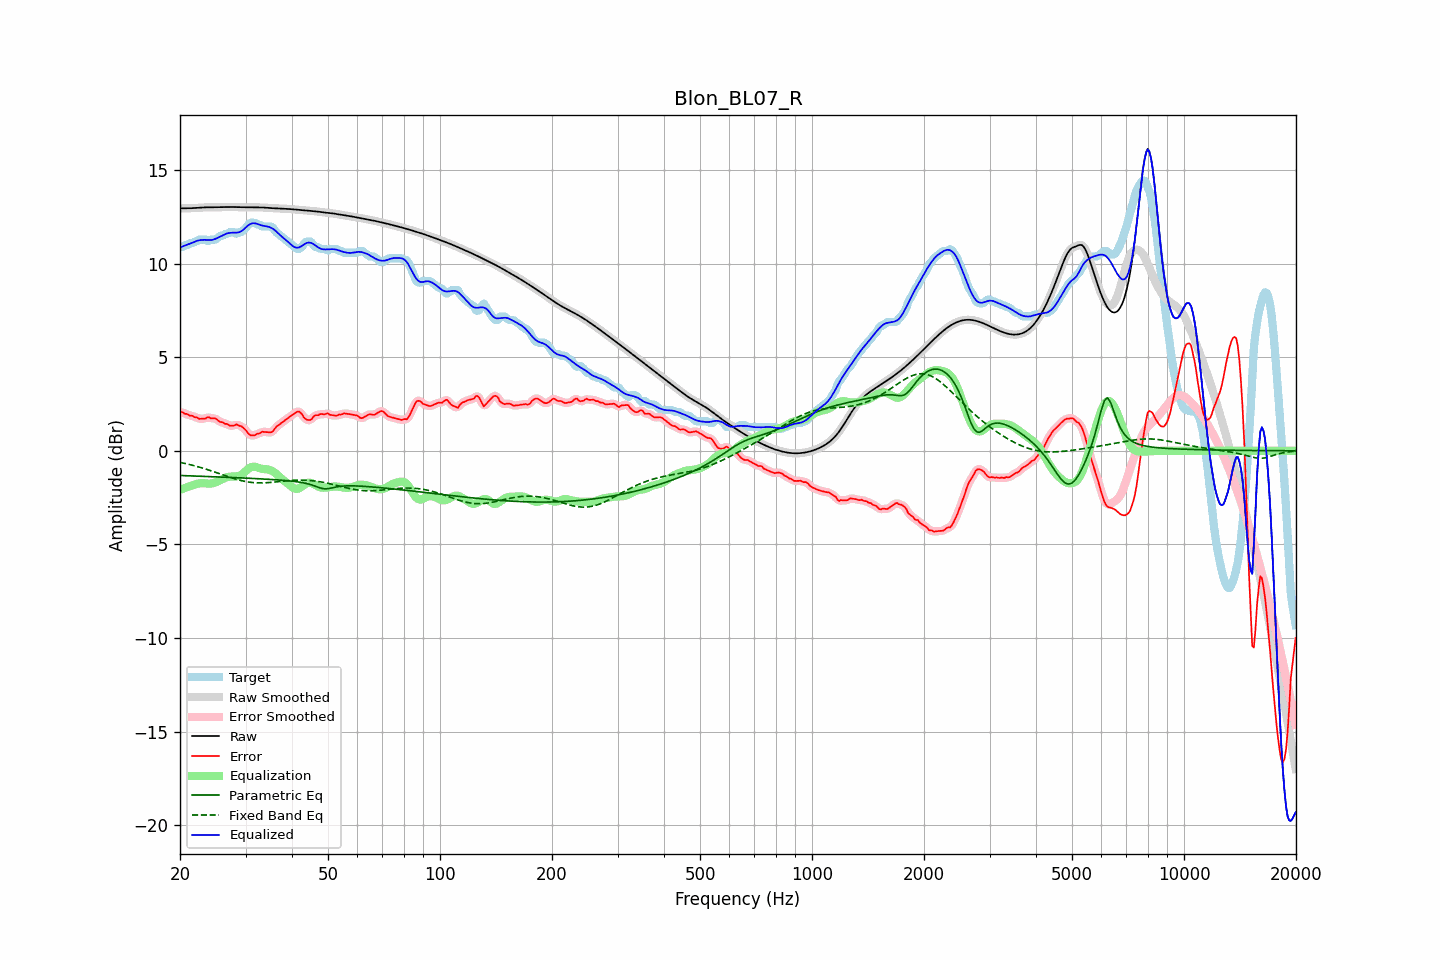

Source data for this figure (header and first rows):
frequency, raw, error, smoothed, error_smoothed, equalization, parametric_eq, fixed_band_eq, equalized_raw, equalized_smoothed, target
20.00, 12.94, 2.07, 12.94, 2.08, -2.09, -1.32, -0.62, 10.86, 10.86, 10.88
20.20, 12.94, 2.07, 12.94, 2.05, -2.05, -1.32, -0.64, 10.89, 10.89, 10.88
20.40, 12.94, 2.03, 12.94, 2.03, -2.02, -1.32, -0.65, 10.92, 10.92, 10.91
20.61, 12.95, 1.97, 12.95, 2.00, -1.99, -1.33, -0.67, 10.96, 10.96, 10.98
20.81, 12.95, 1.97, 12.95, 1.96, -1.96, -1.33, -0.69, 10.99, 10.99, 10.98
21.02, 12.95, 1.93, 12.95, 1.92, -1.93, -1.33, -0.71, 11.02, 11.02, 11.02
21.23, 12.95, 1.88, 12.95, 1.90, -1.90, -1.34, -0.73, 11.05, 11.05, 11.08
21.44, 12.95, 1.88, 12.95, 1.87, -1.87, -1.34, -0.76, 11.09, 11.09, 11.08
21.66, 12.96, 1.86, 12.96, 1.84, -1.83, -1.34, -0.78, 11.12, 11.12, 11.09
21.87, 12.96, 1.79, 12.96, 1.82, -1.80, -1.35, -0.80, 11.16, 11.16, 11.17
22.09, 12.97, 1.79, 12.97, 1.78, -1.77, -1.35, -0.82, 11.19, 11.19, 11.18
22.31, 12.97, 1.76, 12.97, 1.74, -1.75, -1.35, -0.85, 11.22, 11.22, 11.21
22.54, 12.98, 1.70, 12.98, 1.73, -1.74, -1.36, -0.87, 11.24, 11.24, 11.28
22.76, 12.99, 1.71, 12.99, 1.71, -1.73, -1.36, -0.90, 11.25, 11.25, 11.28
22.99, 12.99, 1.72, 12.99, 1.70, -1.73, -1.36, -0.92, 11.26, 11.26, 11.28
23.22, 13.00, 1.72, 13.00, 1.72, -1.73, -1.37, -0.95, 11.26, 11.26, 11.28
23.45, 13.00, 1.72, 13.00, 1.75, -1.74, -1.37, -0.97, 11.26, 11.26, 11.28
23.69, 13.00, 1.79, 13.00, 1.77, -1.75, -1.37, -1.00, 11.25, 11.25, 11.21
23.92, 13.00, 1.80, 13.00, 1.77, -1.75, -1.38, -1.03, 11.25, 11.25, 11.21
24.16, 13.00, 1.74, 13.00, 1.76, -1.75, -1.38, -1.06, 11.25, 11.25, 11.27
24.40, 13.00, 1.73, 13.00, 1.74, -1.74, -1.38, -1.09, 11.26, 11.26, 11.28
24.65, 13.00, 1.73, 13.00, 1.73, -1.72, -1.38, -1.12, 11.28, 11.28, 11.28
24.89, 13.00, 1.73, 13.00, 1.71, -1.69, -1.39, -1.15, 11.31, 11.32, 11.28
25.14, 13.01, 1.67, 13.01, 1.66, -1.65, -1.39, -1.18, 11.35, 11.35, 11.34
25.39, 13.01, 1.60, 13.01, 1.61, -1.61, -1.40, -1.20, 11.39, 11.39, 11.41
25.65, 13.01, 1.53, 13.01, 1.56, -1.57, -1.40, -1.24, 11.44, 11.44, 11.48
25.91, 13.01, 1.53, 13.01, 1.51, -1.53, -1.40, -1.27, 11.48, 11.48, 11.48
26.16, 13.01, 1.49, 13.01, 1.49, -1.49, -1.41, -1.30, 11.52, 11.53, 11.52
26.43, 13.01, 1.44, 13.01, 1.46, -1.45, -1.41, -1.33, 11.57, 11.57, 11.58
26.69, 13.01, 1.44, 13.01, 1.42, -1.41, -1.41, -1.35, 11.60, 11.60, 11.58
26.96, 13.02, 1.40, 13.02, 1.39, -1.39, -1.42, -1.38, 11.62, 11.62, 11.62
27.23, 13.02, 1.34, 13.02, 1.36, -1.38, -1.42, -1.41, 11.63, 11.64, 11.68
27.50, 13.02, 1.34, 13.02, 1.34, -1.38, -1.42, -1.44, 11.64, 11.64, 11.68
27.77, 13.02, 1.34, 13.02, 1.35, -1.37, -1.43, -1.47, 11.65, 11.64, 11.68
28.05, 13.01, 1.35, 13.01, 1.37, -1.37, -1.43, -1.49, 11.65, 11.64, 11.66
28.33, 13.01, 1.42, 13.01, 1.38, -1.36, -1.43, -1.52, 11.65, 11.65, 11.59
28.62, 13.01, 1.38, 13.01, 1.38, -1.35, -1.44, -1.54, 11.65, 11.65, 11.63
28.90, 13.00, 1.33, 13.00, 1.35, -1.33, -1.44, -1.57, 11.68, 11.68, 11.68
29.19, 13.00, 1.32, 13.00, 1.30, -1.28, -1.45, -1.59, 11.72, 11.72, 11.68
29.48, 13.00, 1.25, 13.00, 1.25, -1.22, -1.45, -1.61, 11.78, 11.78, 11.75
29.78, 13.00, 1.18, 13.00, 1.18, -1.15, -1.45, -1.63, 11.85, 11.85, 11.82
30.08, 13.00, 1.10, 13.00, 1.08, -1.07, -1.46, -1.64, 11.93, 11.93, 11.91
30.38, 13.00, 0.98, 13.00, 0.98, -1.00, -1.46, -1.66, 12.01, 12.01, 12.03
30.68, 13.00, 0.88, 13.00, 0.89, -0.93, -1.47, -1.67, 12.07, 12.07, 12.12
30.99, 13.00, 0.83, 13.00, 0.83, -0.88, -1.47, -1.69, 12.12, 12.12, 12.18
31.30, 13.00, 0.82, 13.00, 0.81, -0.86, -1.47, -1.69, 12.14, 12.14, 12.18
31.61, 13.00, 0.82, 13.00, 0.83, -0.85, -1.48, -1.70, 12.15, 12.15, 12.18
31.93, 13.00, 0.85, 13.00, 0.86, -0.86, -1.48, -1.71, 12.14, 12.14, 12.15
32.24, 13.00, 0.91, 13.00, 0.89, -0.88, -1.49, -1.71, 12.12, 12.12, 12.09
32.57, 13.00, 0.92, 13.00, 0.93, -0.91, -1.49, -1.71, 12.08, 12.08, 12.08
32.89, 13.00, 0.94, 13.00, 0.97, -0.94, -1.50, -1.72, 12.05, 12.05, 12.05
33.22, 12.99, 1.02, 12.99, 0.99, -0.96, -1.50, -1.71, 12.03, 12.03, 11.98
33.55, 12.99, 1.01, 12.99, 1.01, -0.97, -1.51, -1.71, 12.01, 12.01, 11.98
33.89, 12.98, 1.01, 12.98, 1.01, -0.98, -1.51, -1.71, 12.00, 12.00, 11.98
34.23, 12.97, 1.00, 12.97, 1.00, -0.99, -1.52, -1.70, 11.99, 11.99, 11.98
34.57, 12.97, 0.99, 12.97, 0.99, -1.00, -1.52, -1.70, 11.96, 11.96, 11.98
34.92, 12.96, 0.99, 12.96, 0.98, -1.03, -1.53, -1.69, 11.93, 11.93, 11.98
35.27, 12.96, 0.99, 12.96, 1.01, -1.06, -1.53, -1.68, 11.89, 11.89, 11.96
35.62, 12.95, 1.06, 12.95, 1.08, -1.11, -1.54, -1.68, 11.84, 11.84, 11.89
35.97, 12.95, 1.18, 12.95, 1.17, -1.17, -1.54, -1.67, 11.78, 11.78, 11.77
... 635 more rows
